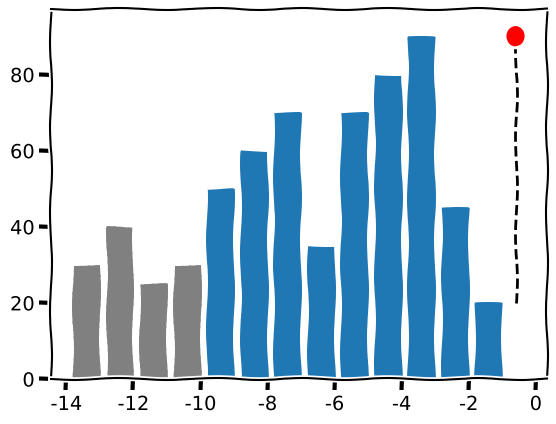

Reproduce this figure in Python. (Note: this script raises an exception after producing the figure.)
# -*- coding: utf-8 -*-
"""
Created on Tue Oct 13 17:40:25 2015

@author: FJ221066
"""

import pandas as pd

import numpy as np

import matplotlib.pyplot as plt
from matplotlib.patches import Ellipse
from matplotlib.lines import Line2D

from datetime import datetime, timedelta
from pprint import pformat

#%% qqs trucs génériques -----------------------------------------------------

# pandas
pd.options.display.max_rows = 7
pd.options.display.precision = 1 # ou pd.set_option('precision',1)

# numpy
np.set_printoptions(precision=3)

# matplotlib
plt.xkcd()

# manip dates
day = timedelta(days=1)

#%% données brutes -----------------------------------------------------------

runday = datetime(2017, 3, 5)

# 2 macro-cycles, progression constante
name = "progress"
data = [50, 60, 70, 35,
        70, 80, 90, 45,
        20]
n_pre = 4
y_pre = [30, 40, 25, 30]
pre_min, pre_max = 25, 45

# mode WEC
#name = "WEC"
#data = [ 90,  20, 110,
#         20,  60, 110,
#         20,  40,  20]
#n_pre = 6
#pre_min, pre_max = 45, 75


#%% manip des données --------------------------------------------------------

n = len(data)  # nb cols prépa
x = np.arange(-n, 0)  # indices cols prépa
x_pre = np.arange(-n-n_pre, -n)
#y_pre = np.random.randint(pre_min, pre_max, size=n_pre)

mondays = [runday + ((i+1) * 7 - 6) * day for i in x]
mondays_labels = [m.strftime('%d/%m') for m in mondays]
mondays_labels = ["S %d" % i for i in x]
#print("lundis :", pformat(list(zip(x, mondays_labels))))


#%% plot ---------------------------------------------------------------------

fig = plt.figure()

# avant-prépa
#print(x_pre, y_pre)
plt.bar(x_pre -.4, y_pre, ls='dashed', color='0.5')
# prépa
plt.bar(x - .4, data)

# objectif
x_obj, y_obj = -1+.4, max(data)
plt.gca().add_patch(Ellipse((x_obj, y_obj), .5, 5, facecolor='r'))
plt.gca().add_line(Line2D((x_obj, x_obj), (data[-1], y_obj),
                   linestyle='dashed', color='k', zorder=0))
plt.annotate(s='objectif', xy=(x_obj+.24, y_obj+2.4), xytext=(-1, y_obj+10),
             arrowprops=dict(arrowstyle="->"), backgroundcolor='w',
             horizontalalignment='left')

plt.xlabel('Semaine $\longrightarrow$')
plt.xticks(x[::2], mondays_labels[::2])
plt.ylabel('Charge (heures ou km/mD+) $\longrightarrow$')
plt.yticks([])
plt.ylim(ymax=max(data)+20)

xp1, xp2 = x_pre[0] - .5, x_pre[-1] + .5
yp1, yp2 = pre_max, pre_max + 5
poly = Line2D([xp1, xp1, xp2, xp2], [yp1, yp2, yp2, yp1], color='0.5')
plt.gca().add_line(poly)
plt.text((xp1+xp2)/2., yp2 + 5, "niveau actuel", color="0.5", ha='center')

if name == "progress":
    for i in range(int(n/4)):
        x1, x2 = x[i*4+0] - .5, x[i*4+3] + .5
        y1 = max(data[i*4:i*4+4])
        y2 = y1 + 5
        poly = Line2D([x1, x1, x2, x2], [y1, y2, y2, y1], color='b')
        plt.gca().add_line(poly)
        plt.text((x1+x2)/2., y2 + 5, "Méso-cycle %d" % (i+1), color="b", ha='center')


plt.savefig('plan-%s.png' % name)

plt.show()

